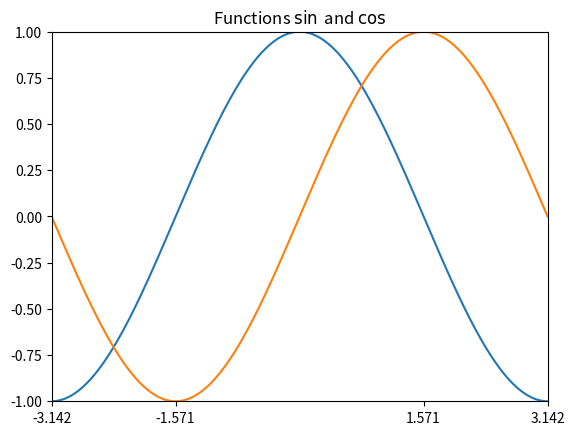

The script that saved this image: (Note: this script raises an exception after producing the figure.)
from matplotlib.pyplot import *
import numpy as np

def demo_matplotlib():
    x = [1,2,3,4,5,6]
    y = [3,4,5,6,7,8]
    figure()
    # 线
    subplot(2,3,1)
    plot(x,y)
    # 柱状图
    subplot(2,3,2)
    bar(x,y)
    # 水平柱状图
    subplot(2,3,3)
    barh(x,y)
    # 叠加柱状图
    subplot(2,3,4)
    bar(x,y)
    y1 = [2,3,4,5,6,7]
    bar(x,y1,bottom=y, color='r')
    # 箱线图
    subplot(2, 3, 5)
    boxplot(x)
    # 散点图
    subplot(2,3,6)
    scatter(x,y)
    show()

def demo_hist():
    figure()
    dataset = [1,2,30,4,5,54,2,45,12,23,5,9,6,3,2,12,56,73,2]
    subplot(1,2,1)
    boxplot(dataset, vert=False)
    subplot(1,2,2)
    # 直方图
    hist(dataset)
    show()

def demo_sin_cos():
    x = np.linspace(-np.pi, np.pi, 256, endpoint=True)
    y = np.cos(x)
    y1 = np.sin(x)
    plot(x,y)
    plot(x,y1)
    # 图表名称
    title('Functions $\sin$ and $\cos$')
    # x,y轴坐标范围
    xlim(-3,3)
    ylim(-1,1)
    # 坐标上刻度
    xticks([-np.pi, -np.pi/2.0, np.pi/2, np.pi],
           [r'$-\pi$', r'$-\pi/2$', r'$0$', r'$+\pi/2$', r'$+\pi$'])
    yticks([-1,0,1],
           [r'$-1$', r'$0$', r'$+1$'])
    # 网格
    grid()
    show()


if __name__ == '__main__':
    # demo_matplotlib()
    # demo_hist()
    demo_sin_cos()